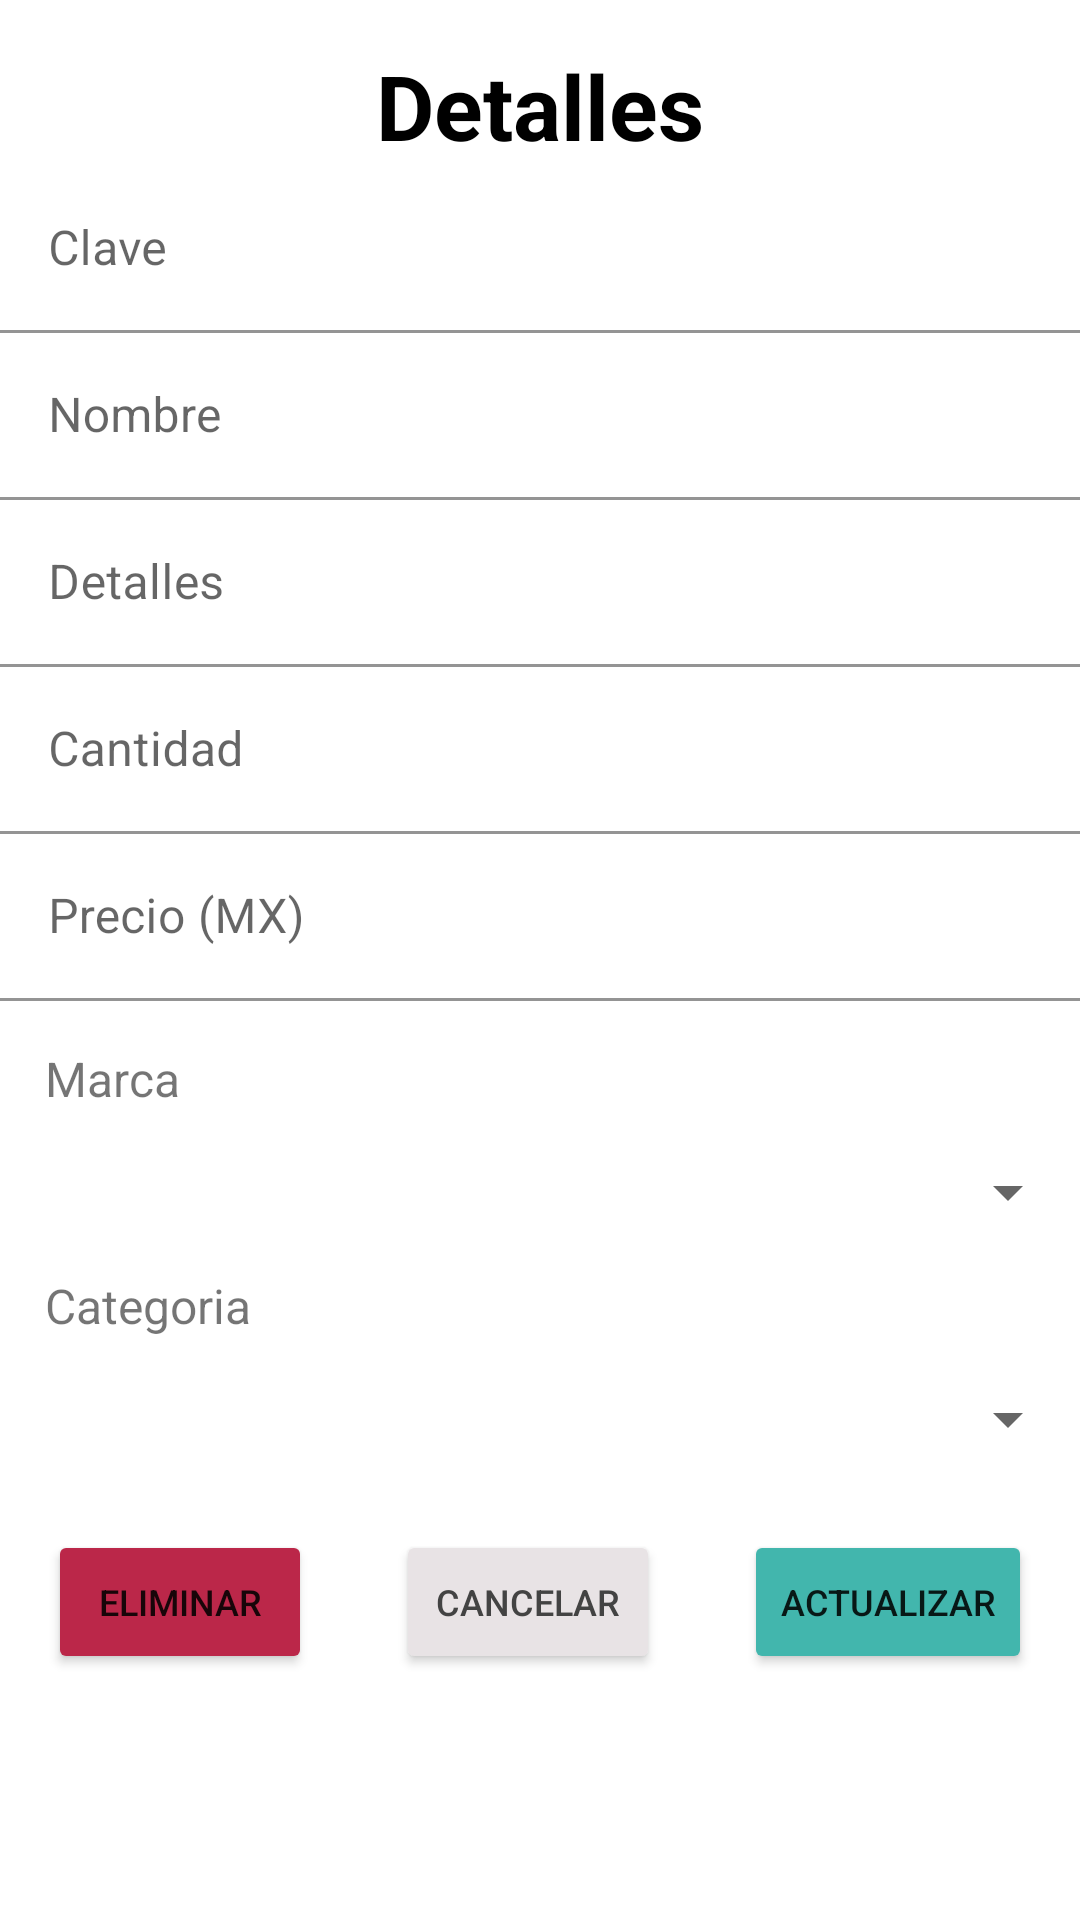

Reconstruct the res/layout file that produces this screen, plus the resources it refers to.
<!-- AndroidManifest.xml: application theme Theme.GestorDeInventario -->
<!-- res/layout/activity_mostrar_detalles.xml -->
<?xml version="1.0" encoding="utf-8"?>
<androidx.constraintlayout.widget.ConstraintLayout xmlns:android="http://schemas.android.com/apk/res/android"
    xmlns:app="http://schemas.android.com/apk/res-auto"
    xmlns:tools="http://schemas.android.com/tools"
    android:layout_width="match_parent"
    android:layout_height="match_parent"
    tools:context=".MostrarDetalles">

    <LinearLayout
        android:id="@+id/linearLayout3"
        android:layout_width="match_parent"
        android:layout_height="match_parent"
        android:orientation="vertical"
        android:paddingTop="15dp"
        android:paddingBottom="15dp"
        app:layout_constraintEnd_toEndOf="parent"
        app:layout_constraintHorizontal_bias="0.5"
        app:layout_constraintStart_toStartOf="parent"
        app:layout_constraintTop_toTopOf="parent">

        <TextView
            android:id="@+id/tituloPrincipal"
            android:layout_width="match_parent"
            android:layout_height="wrap_content"
            android:text="@string/titulo_detalles"
            android:textAlignment="center"
            android:textColor="#000000"
            android:textSize="30sp"
            android:textStyle="bold" />

        <ScrollView
            android:layout_width="match_parent"
            android:layout_height="wrap_content">

            <LinearLayout
                android:layout_width="match_parent"
                android:layout_height="wrap_content"
                android:orientation="vertical">

                
                <com.google.android.material.textfield.TextInputLayout
                    android:layout_width="match_parent"
                    android:layout_height="wrap_content"
                    app:boxBackgroundColor="@null">

                    <EditText
                        android:id="@+id/claveProducto"
                        android:layout_width="match_parent"
                        android:layout_height="match_parent"
                        android:enabled="false"
                        android:hint="@string/clave_producto_detalle"
                        android:importantForAutofill="no"
                        android:inputType="text"
                        android:singleLine="true" />

                </com.google.android.material.textfield.TextInputLayout>

                <com.google.android.material.textfield.TextInputLayout
                    android:layout_width="match_parent"
                    android:layout_height="wrap_content"
                    app:boxBackgroundColor="@null">

                    <EditText
                        android:id="@+id/nombreProducto"
                        android:layout_width="match_parent"
                        android:layout_height="match_parent"
                        android:hint="@string/nombre_producto"
                        android:importantForAutofill="no"
                        android:inputType="text"
                        android:singleLine="true" />

                </com.google.android.material.textfield.TextInputLayout>

                <com.google.android.material.textfield.TextInputLayout
                    android:layout_width="match_parent"
                    android:layout_height="wrap_content"
                    app:boxBackgroundColor="@null">

                    <EditText
                        android:id="@+id/detallesProducto"
                        android:layout_width="match_parent"
                        android:layout_height="wrap_content"
                        android:hint="@string/detalles_producto"
                        android:importantForAutofill="no"
                        android:inputType="text"
                        android:singleLine="true" />

                </com.google.android.material.textfield.TextInputLayout>

                <com.google.android.material.textfield.TextInputLayout
                    android:layout_width="match_parent"
                    android:layout_height="wrap_content"
                    app:boxBackgroundColor="@null">

                    <EditText
                        android:id="@+id/cantidadProducto"
                        android:layout_width="match_parent"
                        android:layout_height="wrap_content"
                        android:hint="@string/cantidad_productos"
                        android:importantForAutofill="no"
                        android:inputType="number"
                        android:singleLine="true" />

                </com.google.android.material.textfield.TextInputLayout>

                <com.google.android.material.textfield.TextInputLayout
                    android:layout_width="match_parent"
                    android:layout_height="wrap_content"
                    app:boxBackgroundColor="@null">

                    <EditText
                        android:id="@+id/precioProducto"
                        android:layout_width="match_parent"
                        android:layout_height="wrap_content"
                        android:hint="@string/precio_prductos"
                        android:importantForAutofill="no"
                        android:inputType="numberDecimal"
                        android:singleLine="true"

                        />

                </com.google.android.material.textfield.TextInputLayout>


                <TextView
                    android:id="@+id/textView"
                    android:layout_width="match_parent"
                    android:layout_height="wrap_content"
                    android:padding="15dp"
                    android:text="@string/marca_producto"
                    android:textSize="16sp" />

                <Spinner
                    android:id="@+id/spinnerMarcas"
                    android:layout_width="match_parent"
                    android:layout_height="wrap_content"

                    />

                <TextView
                    android:id="@+id/textView2"
                    android:layout_width="match_parent"
                    android:layout_height="wrap_content"
                    android:padding="15dp"
                    android:text="@string/categoria_producto"
                    android:textSize="16sp" />

                <Spinner
                    android:id="@+id/spinnerCategorias"
                    android:layout_width="match_parent"
                    android:layout_height="wrap_content" />

                <Space
                    android:id="@+id/space"
                    android:layout_width="match_parent"
                    android:layout_height="25dp" />


            </LinearLayout>
        </ScrollView>

        <androidx.constraintlayout.widget.ConstraintLayout
            android:layout_width="match_parent"
            android:layout_height="match_parent"
            app:layout_constraintBottom_toBottomOf="parent"
            app:layout_constraintEnd_toEndOf="parent"
            app:layout_constraintHorizontal_bias="0.5"
            app:layout_constraintStart_toStartOf="parent"
            app:layout_constraintTop_toBottomOf="@+id/space">

            <Button
                android:id="@+id/botonActualizarProducto"
                android:layout_width="wrap_content"
                android:layout_height="wrap_content"
                android:layout_marginEnd="16dp"
                android:backgroundTint="#42b6ad"
                android:onClick="actualizarProducto"
                android:text="@string/boton_actualizar_producto"
                android:textSize="12sp"
                app:layout_constraintBottom_toBottomOf="parent"
                app:layout_constraintEnd_toEndOf="parent"
                app:layout_constraintTop_toTopOf="parent"
                app:layout_constraintVertical_bias="0.0" />

            <Button
                android:id="@+id/botonCancelarProducto"
                android:layout_width="wrap_content"
                android:layout_height="wrap_content"
                android:backgroundTint="#E8E3E5"
                android:onClick="cancelarActualizar"
                android:text="@string/boton_cancelar"
                android:textColor="#434343"
                android:textSize="12sp"
                app:layout_constraintBottom_toBottomOf="parent"
                app:layout_constraintEnd_toStartOf="@+id/botonActualizarProducto"
                app:layout_constraintStart_toEndOf="@+id/botonEliminarProducto"
                app:layout_constraintTop_toTopOf="parent"
                app:layout_constraintVertical_bias="0.0" />

            <Button
                android:id="@+id/botonEliminarProducto"
                android:layout_width="wrap_content"
                android:layout_height="wrap_content"
                android:layout_marginStart="16dp"
                android:backgroundTint="#BB2749"
                android:text="@string/boton_eliminar_producto"
                android:textSize="12sp"
                app:layout_constraintBottom_toBottomOf="parent"
                app:layout_constraintStart_toStartOf="parent"
                app:layout_constraintTop_toTopOf="parent"
                app:layout_constraintVertical_bias="0.0" />

        </androidx.constraintlayout.widget.ConstraintLayout>

    </LinearLayout>

</androidx.constraintlayout.widget.ConstraintLayout>
<!-- resources referenced by this layout -->
<resources>
  <string name="boton_actualizar_producto">Actualizar</string>
  <string name="boton_cancelar">Cancelar</string>
  <string name="boton_eliminar_producto">Eliminar</string>
  <string name="cantidad_productos">Cantidad</string>
  <string name="categoria_producto">Categoria</string>
  <string name="clave_producto_detalle">Clave</string>
  <string name="detalles_producto">Detalles</string>
  <string name="marca_producto">Marca</string>
  <string name="nombre_producto">Nombre</string>
  <string name="precio_prductos">Precio (MX)</string>
  <string name="titulo_detalles">Detalles</string>
  <style name="Theme.GestorDeInventario" parent="Theme.MaterialComponents.DayNight.NoActionBar">
          
          <item name="colorPrimary">@color/purple_500</item>
          <item name="colorPrimaryVariant">@color/purple_700</item>
          <item name="colorOnPrimary">@color/white</item>
          
          <item name="colorSecondary">@color/teal_200</item>
          <item name="colorSecondaryVariant">@color/teal_700</item>
          <item name="colorOnSecondary">@color/black</item>
          
          <item name="android:statusBarColor" tools:targetApi="l">?attr/colorPrimaryVariant</item>
          
      </style>
  <!-- not gathered from this repository: default colours our renderer supplied (Android Studio template values) -->
  <color name="purple_500">#FF6200EE</color>
  <color name="purple_700">#FF3700B3</color>
  <color name="teal_200">#FF03DAC5</color>
  <color name="teal_700">#FF018786</color>
  <color name="black">#FF000000</color>
  <color name="white">#FFFFFFFF</color>
</resources>
